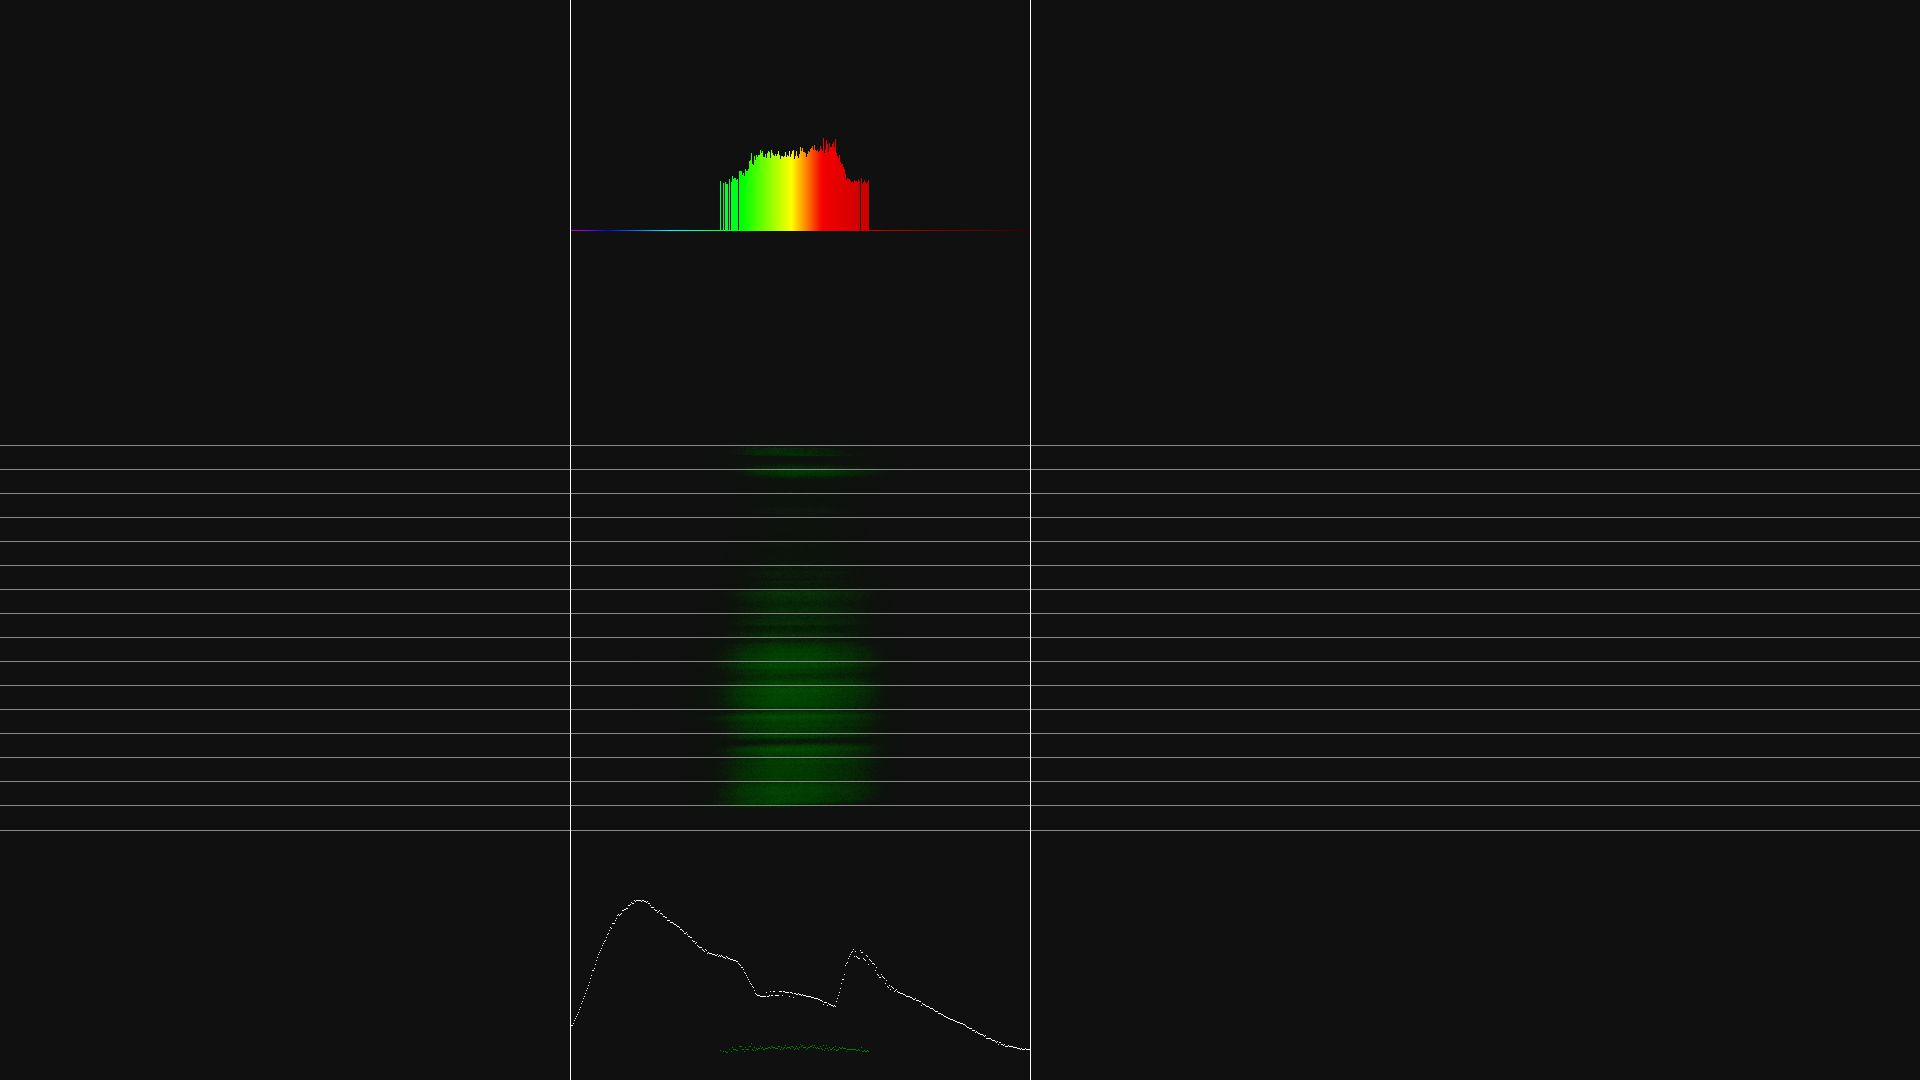

The data file committed next to this chart (first rows):
count	wavelength	intensity
0	405.0	0.0
1	405.8	0.0
2	406.6	0.0
3	407.4	0.0
4	408.3	0.0
5	409.1	0.0
6	409.9	0.0
7	410.7	0.0
8	411.5	0.0
9	412.3	0.0
10	413.2	0.0
11	414	0.0
12	414.8	0.0
13	415.6	0.0
14	416.4	0.0
15	417.2	0.0
16	418	0.0
17	418.9	0.0
18	419.7	0.0
19	420.5	0.0
20	421.3	0.0
21	422.1	0.0
22	422.9	0.0
23	423.8	0.0
24	424.6	0.0
25	425.4	0.0
26	426.2	0.0
27	427	0.0
28	427.8	0.0
29	428.6	0.0
30	429.5	0.0
31	430.3	0.0
32	431.1	0.0
33	431.9	0.0
34	432.7	0.0
35	433.5	0.0
36	434.3	0.0
37	435.2	0.0
38	436	0.0
39	436.8	0.0
40	437.6	0.0
41	438.4	0.0
42	439.2	0.0
43	440.1	0.0
44	440.9	0.0
45	441.7	0.0
46	442.5	0.0
47	443.3	0.0
48	444.1	0.0
49	444.9	0.0
50	445.8	0.0
51	446.6	0.0
52	447.4	0.0
53	448.2	0.0
54	449	0.0
55	449.8	0.0
56	450.7	0.0
57	451.5	0.0
58	452.3	0.0
59	453.1	0.0
... 400 more rows
